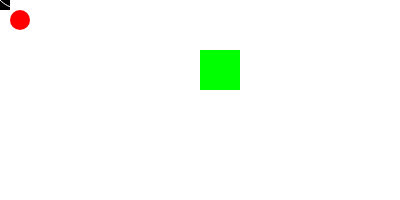
t = 0.00 s
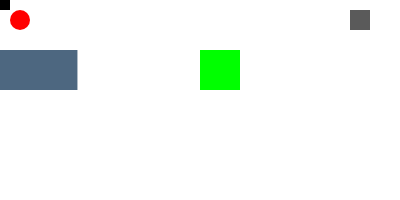
t = 0.38 s
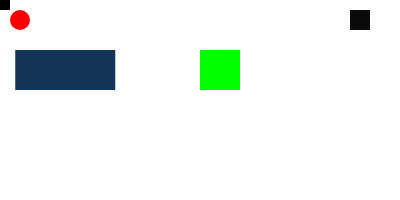
t = 0.75 s
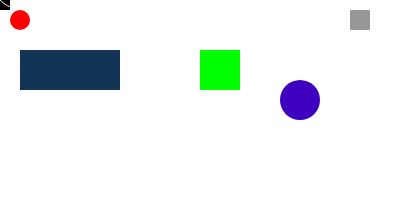
t = 1.25 s
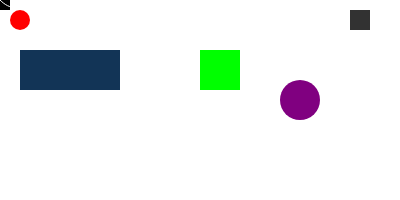
t = 1.50 s
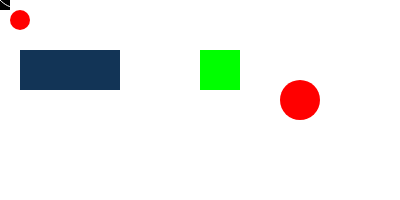
t = 2.00 s

The animated SVG that drew these frames (rendered in a browser with its animation timeline set to each time). Animation: 8 SMIL elements (animate=4,animateMotion=2,animateTransform=1,set=1), 1 CSS @keyframes rule; one cycle of 2.00 s, repeats indefinitely.

<svg xmlns="http://www.w3.org/2000/svg" xmlns:xlink="http://www.w3.org/1999/xlink" width="400" height="200">
  <style>
    @keyframes pulse { from { opacity: 0 } to { opacity: 1 } }
    .pulse { animation: pulse 1s infinite; }
  </style>
  <defs>
    <symbol id="dot" viewBox="0 0 10 10"><circle cx="5" cy="5" r="5" fill="#f00"/></symbol>
    <mask id="m"><rect width="40" height="100" fill="#fff"/></mask>
  </defs>
  <rect id="slide" x="0" y="50" width="100" height="40" fill="#123456">
    <animate attributeName="x" from="-100" to="20" begin="0s" dur="1s" fill="freeze"
             calcMode="spline" keyTimes="0;1" keySplines="0.25 0.1 0.25 1"/>
    <animate attributeName="opacity" values="0;1" dur="0.5s" fill="freeze"/>
  </rect>
  <rect id="spinner" x="200" y="50" width="40" height="40" fill="#0f0">
    <animateTransform attributeName="transform" type="rotate" from="0 220 70" to="360 220 70"
                      begin="0.5s" dur="1s" repeatCount="indefinite"/>
  </rect>
  <circle id="pop" cx="300" cy="100" r="20" fill="#00f" visibility="hidden">
    <set attributeName="visibility" to="visible" begin="1s"/>
    <animate attributeName="fill" from="#0000ff" to="#ff0000" begin="1s" dur="1s" fill="freeze"/>
  </circle>
  <g id="mover">
    <animateMotion from="0,0" to="50,0" dur="2s" fill="freeze"/>
    <rect x="10" y="150" width="20" height="20" fill="#fff"/>
  </g>
  <rect id="pulse" class="pulse" x="350" y="10" width="20" height="20"/>
  <use id="dot-use" xlink:href="#dot" x="10" y="10" width="20" height="20"/>
  <rect id="masked" x="10" y="100" width="50" height="30" fill="#abc" mask="url(#m)"/>
  <text id="title" x="200" y="190" font-family="Comic Sans MS" font-size="24" text-anchor="middle" fill="#fff">Breaking <tspan font-weight="bold">news</tspan></text>
  <rect id="clicky" x="0" y="0" width="10" height="10">
    <animate attributeName="opacity" from="1" to="0" begin="click" dur="1s"/>
  </rect>
  <path id="curve" d="M0 0 C 10 10 20 10 30 0" stroke="#fff" fill="none">
    <animateMotion path="M0 0 Q 50 50 100 0" dur="1s"/>
  </path>
</svg>
